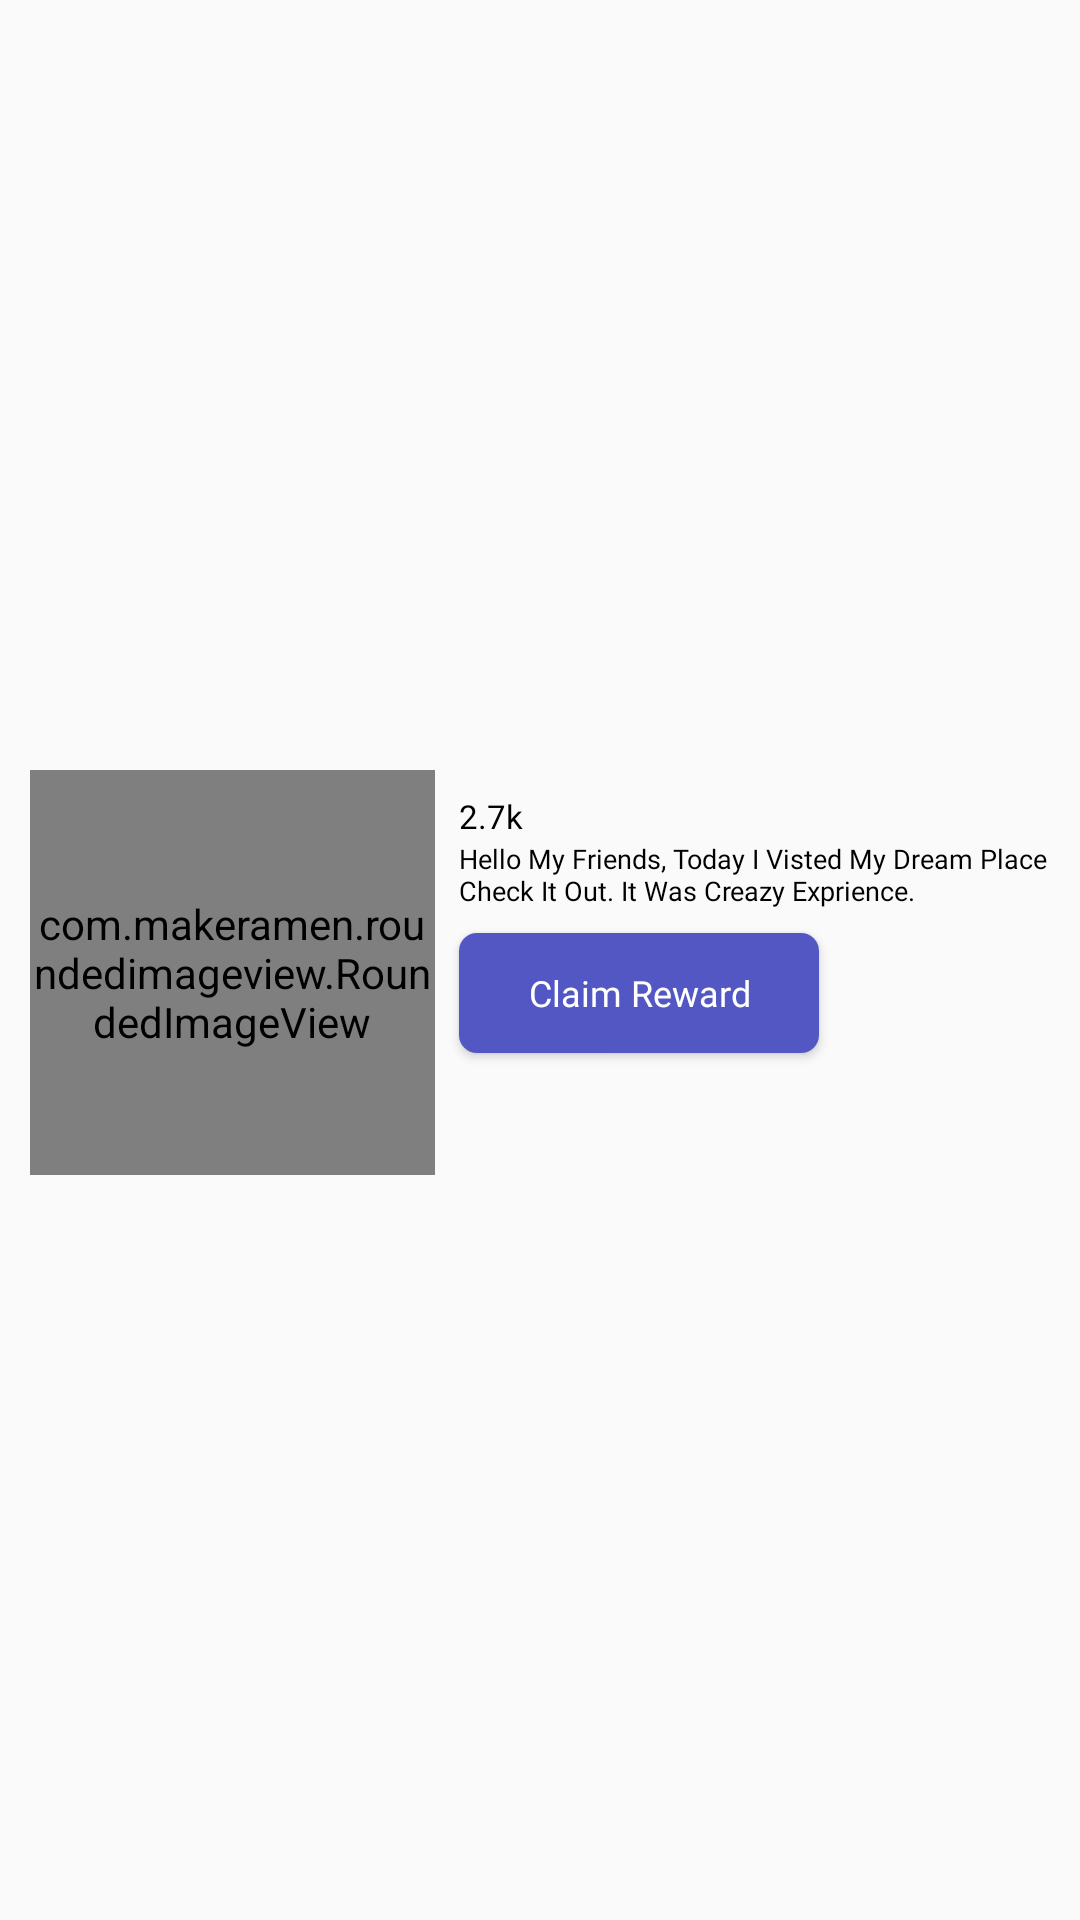

Layout XML and referenced resources for this Android screen:
<!-- AndroidManifest.xml: application theme NoActionBar -->
<!-- res/layout/adapter_reward.xml -->
<?xml version="1.0" encoding="utf-8"?>
<androidx.constraintlayout.widget.ConstraintLayout xmlns:android="http://schemas.android.com/apk/res/android"
    xmlns:app="http://schemas.android.com/apk/res-auto"
    android:layout_width="match_parent"
    android:layout_height="wrap_content">

    <com.makeramen.roundedimageview.RoundedImageView
        android:id="@+id/user_photo"
        android:layout_width="135dp"
        android:layout_height="135dp"
        android:layout_marginStart="10dp"
        android:layout_marginTop="8dp"
        android:src="@drawable/user_logo"
        app:layout_constraintBottom_toBottomOf="parent"
        app:layout_constraintStart_toStartOf="parent"
        app:layout_constraintTop_toTopOf="parent" />

    <TextView
        android:id="@+id/react_count"
        android:layout_width="wrap_content"
        android:layout_height="wrap_content"
        android:layout_marginStart="8dp"
        android:layout_marginTop="8dp"
        android:fontFamily="@font/poppins_bold"
        android:text="2.7k"
        android:textColor="@color/dark_black"
        android:textSize="11sp"
        app:layout_constraintStart_toEndOf="@id/user_photo"
        app:layout_constraintTop_toTopOf="@id/user_photo" />

    <ImageView
        android:id="@+id/react_iv7"
        android:layout_width="30dp"
        android:layout_height="36dp"
        android:layout_marginStart="24dp"
        android:src="@drawable/neutral_ic"
        android:visibility="gone"
        app:layout_constraintBottom_toBottomOf="@+id/react_count"
        app:layout_constraintEnd_toEndOf="@id/react_iv6"
        app:layout_constraintStart_toStartOf="@+id/react_iv6"
        app:layout_constraintTop_toTopOf="@+id/react_count" />

    <ImageView
        android:id="@+id/react_iv6"
        android:layout_width="30dp"
        android:layout_height="36dp"
        android:layout_marginStart="24dp"
        android:src="@drawable/fear_ic"
        android:visibility="gone"
        app:layout_constraintBottom_toBottomOf="@+id/react_count"
        app:layout_constraintEnd_toEndOf="@id/react_iv5"
        app:layout_constraintStart_toStartOf="@+id/react_iv5"
        app:layout_constraintTop_toTopOf="@+id/react_count" />

    <ImageView
        android:id="@+id/react_iv5"
        android:layout_width="30dp"
        android:layout_height="36dp"
        android:layout_marginStart="24dp"
        android:src="@drawable/sad_ic"
        android:visibility="gone"
        app:layout_constraintBottom_toBottomOf="@+id/react_count"
        app:layout_constraintEnd_toEndOf="@id/react_iv4"
        app:layout_constraintStart_toStartOf="@+id/react_iv4"
        app:layout_constraintTop_toTopOf="@+id/react_count" />

    <ImageView
        android:id="@+id/react_iv4"
        android:layout_width="30dp"
        android:layout_height="36dp"
        android:layout_marginStart="24dp"
        android:src="@drawable/neutral_ic"
        android:visibility="gone"
        app:layout_constraintBottom_toBottomOf="@+id/react_count"
        app:layout_constraintEnd_toEndOf="@id/react_iv3"
        app:layout_constraintStart_toStartOf="@+id/react_iv3"
        app:layout_constraintTop_toTopOf="@+id/react_count" />

    <ImageView
        android:id="@+id/react_iv3"
        android:layout_width="30dp"
        android:layout_height="36dp"
        android:layout_marginStart="24dp"
        android:src="@drawable/fear_ic"
        android:visibility="gone"
        app:layout_constraintBottom_toBottomOf="@+id/react_count"
        app:layout_constraintEnd_toEndOf="@id/react_iv2"
        app:layout_constraintStart_toStartOf="@+id/react_iv2"
        app:layout_constraintTop_toTopOf="@+id/react_count" />

    <ImageView
        android:id="@+id/react_iv2"
        android:layout_width="30dp"
        android:layout_height="36dp"
        android:layout_marginStart="24dp"
        android:src="@drawable/haha_ic"
        android:visibility="gone"
        app:layout_constraintBottom_toBottomOf="@+id/react_count"
        app:layout_constraintEnd_toEndOf="@id/react_iv1"
        app:layout_constraintStart_toStartOf="@+id/react_iv1"
        app:layout_constraintTop_toTopOf="@+id/react_count" />

    <ImageView
        android:id="@+id/react_iv1"
        android:layout_width="30dp"
        android:layout_height="36dp"
        android:layout_marginStart="4dp"
        android:src="@drawable/neutral_ic"
        android:visibility="gone"
        app:layout_constraintBottom_toBottomOf="@+id/react_count"
        app:layout_constraintStart_toEndOf="@+id/react_count"
        app:layout_constraintTop_toTopOf="@+id/react_count" />

    <TextView
        android:id="@+id/reward_detail"
        android:layout_width="0dp"
        android:layout_height="wrap_content"
        android:layout_below="@id/react_count"
        android:layout_marginTop="8dp"
        android:layout_marginEnd="8dp"
        android:ellipsize="end"
        android:fontFamily="@font/poppins_regular"
        android:maxLines="4"
        android:text="Hello My Friends, Today I Visted My Dream Place Check It Out. It Was Creazy Exprience."
        android:textColor="@color/black"
        android:textSize="9sp"
        app:layout_constraintEnd_toEndOf="parent"
        app:layout_constraintStart_toStartOf="@id/react_count"
        app:layout_constraintTop_toBottomOf="@id/react_iv1" />

    <androidx.appcompat.widget.AppCompatButton
        android:id="@+id/claim_btn"
        android:layout_width="120dp"
        android:layout_height="40dp"
        android:layout_below="@id/reward_detail"
        android:layout_marginTop="8dp"
        android:background="@drawable/purple_rc"
        android:fontFamily="@font/poppins_medium"
        android:padding="8dp"
        android:text="@string/claim"
        android:textAllCaps="false"
        android:textColor="@color/white"
        android:textSize="12sp"
        app:layout_constraintStart_toStartOf="@id/react_count"
        app:layout_constraintTop_toBottomOf="@id/reward_detail" />
</androidx.constraintlayout.widget.ConstraintLayout>
<!-- resources referenced by this layout -->
<resources>
  <color name="black">#FF000000</color>
  <color name="dark_black">#000000</color>
      ِ
  <color name="white">#FFFFFFFF</color>
  <!-- drawable fear_ic: png bitmap (drawable, 6207 bytes) -->
  <!-- drawable haha_ic: png bitmap (drawable, 7452 bytes) -->
  <!-- drawable neutral_ic: png bitmap (drawable, 9718 bytes) -->
  <!-- drawable purple_rc (drawable) -->
  <?xml version="1.0" encoding="utf-8"?>
  <shape xmlns:android="http://schemas.android.com/apk/res/android">
  
      <corners
          android:radius="6dp"/>
      <solid android:color="@color/dark_purple"/>
  </shape>
  <!-- drawable sad_ic: png bitmap (drawable, 2085 bytes) -->
  <!-- drawable user_logo: png bitmap (drawable, 3143 bytes) -->
  <string name="claim">Claim Reward</string>
  <style name="NoActionBar" parent="Theme.AppCompat.DayNight.NoActionBar">
          
          <item name="colorPrimary">@color/transparent</item>
          <item name="colorOnPrimary">@color/transparent</item>
          <item name="colorAccent">@color/dark_purple</item>
          
          
          <item name="statusBarBackground">@android:color/transparent</item>
          <item name="android:statusBarColor">@android:color/transparent</item>
          <item name="android:windowLightStatusBar" tools:targetApi="m">true</item>
          <item name="android:navigationBarColor">@color/dark_purple</item>
          <item name="android:forceDarkAllowed" tools:targetApi="q">false</item>
      </style>
  <color name="dark_purple">#5257C3</color>
  <color name="transparent">#0000ffff</color>
</resources>
